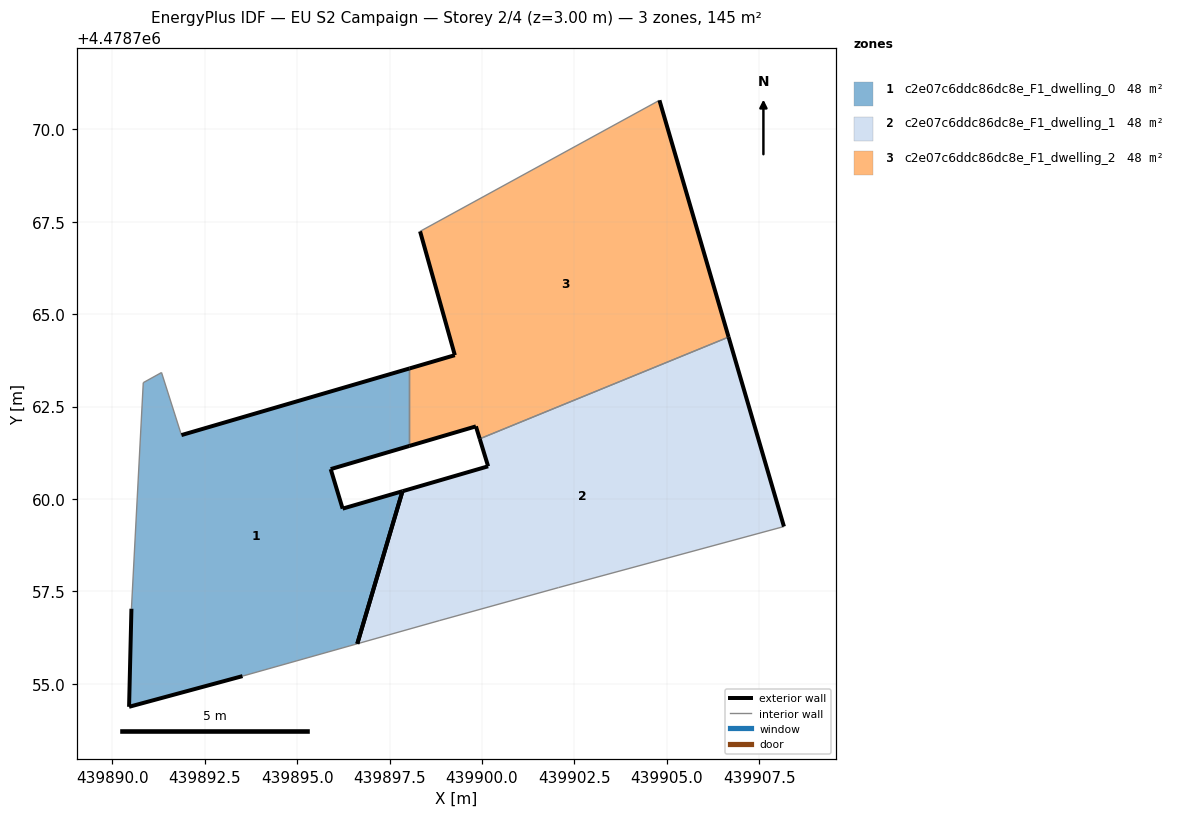
=== STOREY PLAN SPEC (per zone: floor XY polygon, exterior-wall plan segments, windows/doors) ===
zone 1: c2e07c6ddc86dc8e_F1_dwelling_0  (48.4 m²)
  floor: (439896.63, 4478756.09) (439897.85, 4478760.21) (439896.23, 4478759.74) (439895.91, 4478760.81) (439898.04, 4478761.44) (439898.04, 4478763.53) (439891.87, 4478761.73) (439891.33, 4478763.42) (439890.84, 4478763.15) (439890.52, 4478757.03) (439890.46, 4478754.38) (439893.52, 4478755.21)
  exterior wall: (439890.46, 4478754.38) – (439890.52, 4478757.03)  [2.7 m]
  exterior wall: (439891.87, 4478761.73) – (439898.04, 4478763.53)  [6.4 m]
  exterior wall: (439898.04, 4478761.44) – (439895.91, 4478760.81)  [2.2 m]
  exterior wall: (439895.91, 4478760.81) – (439896.23, 4478759.74)  [1.1 m]
  exterior wall: (439896.23, 4478759.74) – (439897.85, 4478760.21)  [1.7 m]
  exterior wall: (439893.52, 4478755.21) – (439890.46, 4478754.38)  [3.2 m]
  exterior wall: (439897.85, 4478760.21) – (439896.63, 4478756.09)  [4.3 m]
  interior walls: 5
zone 2: c2e07c6ddc86dc8e_F1_dwelling_1  (48.4 m²)
  floor: (439908.17, 4478759.26) (439906.67, 4478764.38) (439899.94, 4478761.63) (439900.17, 4478760.88) (439897.85, 4478760.21) (439896.63, 4478756.09) (439898.84, 4478756.71) (439902.07, 4478757.61)
  exterior wall: (439897.85, 4478760.21) – (439900.17, 4478760.88)  [2.4 m]
  exterior wall: (439900.17, 4478760.88) – (439899.94, 4478761.63)  [0.8 m]
  exterior wall: (439906.67, 4478764.38) – (439908.17, 4478759.26)  [5.3 m]
  exterior wall: (439896.63, 4478756.09) – (439897.85, 4478760.21)  [4.3 m]
  interior walls: 4
zone 3: c2e07c6ddc86dc8e_F1_dwelling_2  (48.4 m²)
  floor: (439906.67, 4478764.38) (439904.80, 4478770.78) (439898.33, 4478767.24) (439899.27, 4478763.89) (439898.04, 4478763.53) (439898.04, 4478761.44) (439899.84, 4478761.96) (439899.94, 4478761.63)
  exterior wall: (439904.80, 4478770.78) – (439906.67, 4478764.38)  [6.7 m]
  exterior wall: (439899.94, 4478761.63) – (439899.84, 4478761.96)  [0.4 m]
  exterior wall: (439899.84, 4478761.96) – (439898.04, 4478761.44)  [1.9 m]
  exterior wall: (439898.04, 4478763.53) – (439899.27, 4478763.89)  [1.3 m]
  exterior wall: (439899.27, 4478763.89) – (439898.33, 4478767.24)  [3.5 m]
  interior walls: 3

=== DERIVED (storey summary) ===
Building: EU S2 Campaign
Storey: 2 of 4  (floor level z = 3.00 m)
Storey gross floor area: 145.1 m²
Zones on this storey: 3
  - c2e07c6ddc86dc8e_F1_dwelling_0: floor 48.4 m²; exterior wall 21.6 m (64.7 m²); WWR 0.0%
  - c2e07c6ddc86dc8e_F1_dwelling_1: floor 48.4 m²; exterior wall 12.8 m (38.5 m²); WWR 0.0%
  - c2e07c6ddc86dc8e_F1_dwelling_2: floor 48.4 m²; exterior wall 13.7 m (41.0 m²); WWR 0.0%
Zone adjacency (shared interzone walls):
  - c2e07c6ddc86dc8e_F1_dwelling_0 ↔ c2e07c6ddc86dc8e_F1_dwelling_2
  - c2e07c6ddc86dc8e_F1_dwelling_1 ↔ c2e07c6ddc86dc8e_F1_dwelling_2